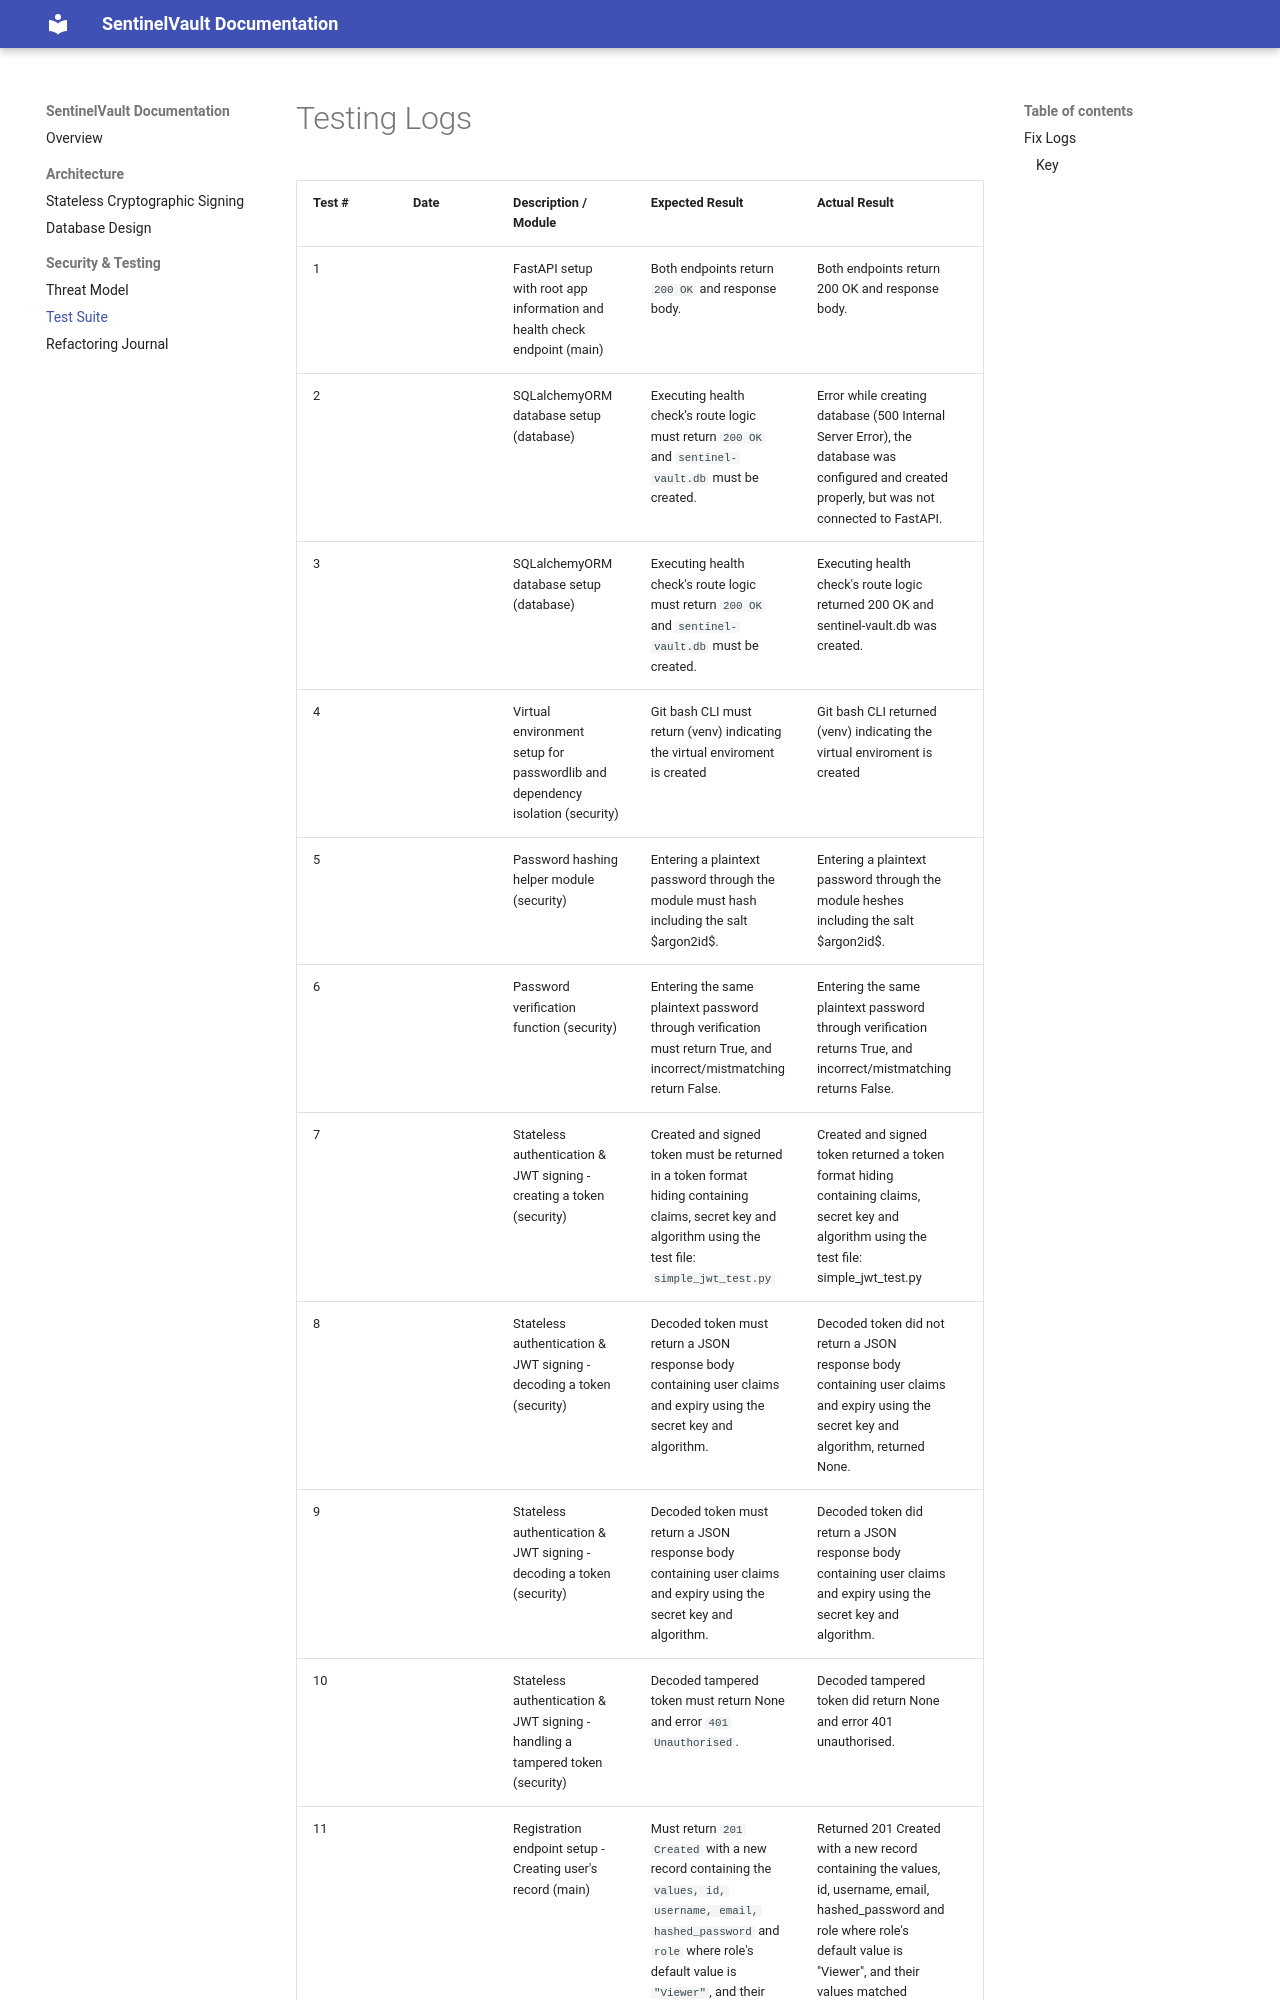

repository: obbycodes/sentinel-vault-backend · page: security/test_logs/index.html · generator: mkdocs

<style>
    .non-threat {
        color: grey
    }

    .low {
    color: green
    }

    .medium {
    color: orange
    }

    .high {
    color: red
    }

    .critical {
    color: rgb(163, 0, 0)
    }
</style>
